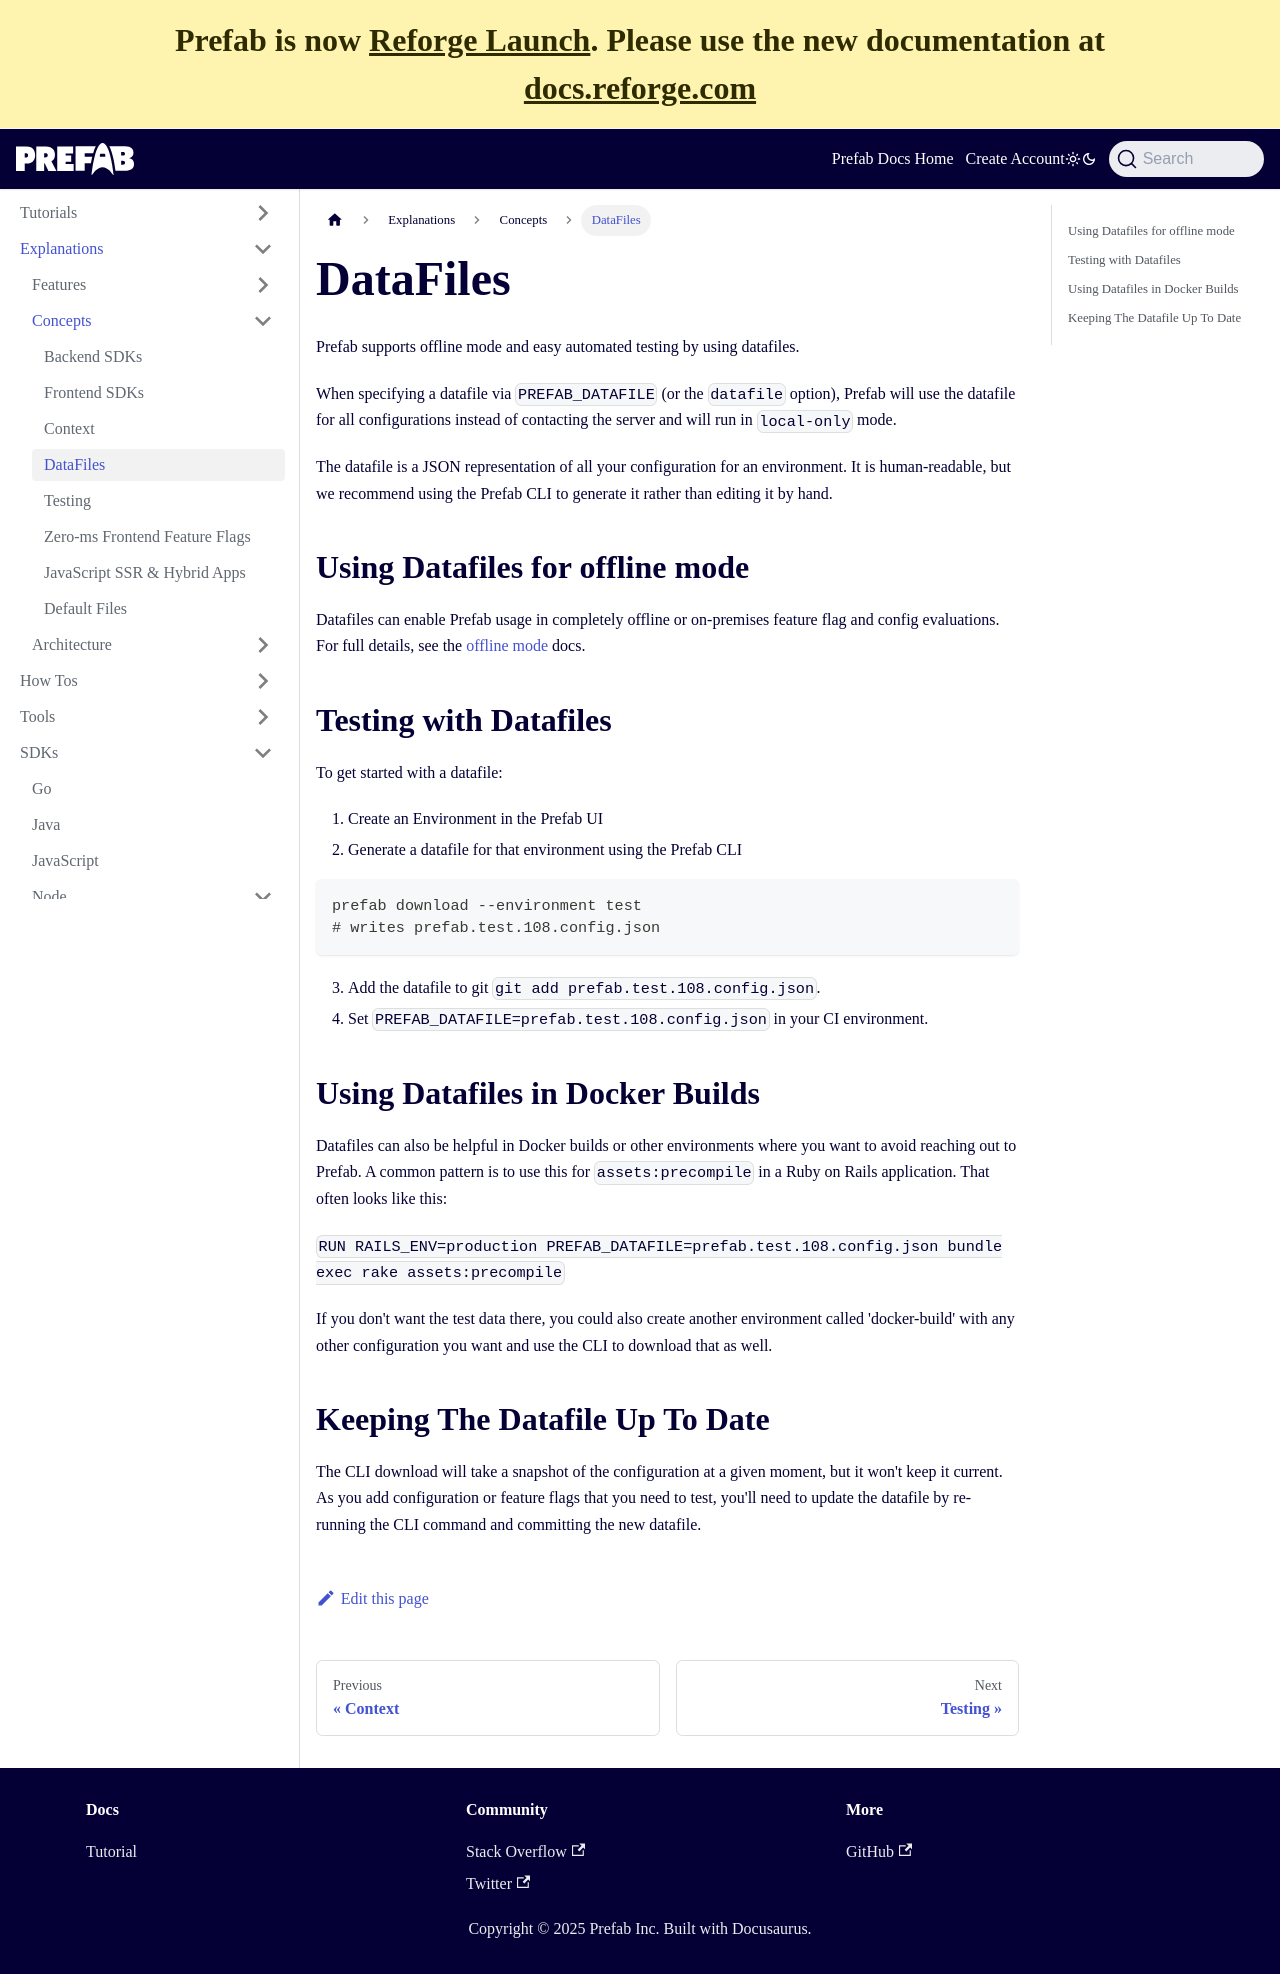

repository: prefab-cloud/prefab-cloud-docs-web · page: docs/explanations/concepts/datafiles.html · generator: docusaurus

---
title: DataFiles
sidebar_label: DataFiles
sidebar_position: 5
---

Prefab supports offline mode and easy automated testing by using datafiles.

When specifying a datafile via `PREFAB_DATAFILE` (or the `datafile` option), Prefab will use the datafile for all configurations instead of contacting the server and will run in `local-only` mode.

The datafile is a JSON representation of all your configuration for an environment. It is human-readable, but we recommend using the Prefab CLI to generate it rather than editing it by hand.

## Using Datafiles for offline mode

Datafiles can enable Prefab usage in completely offline or on-premises feature flag and config evaluations. For full details, see the [offline mode][offline] docs.

## Testing with Datafiles

To get started with a datafile:

1. Create an Environment in the Prefab UI
2. Generate a datafile for that environment using the Prefab CLI

```bash
prefab download --environment test
# writes prefab.test.108.config.json
```

3. Add the datafile to git `git add prefab.test.108.config.json`.
4. Set `PREFAB_DATAFILE=prefab.test.108.config.json` in your CI environment.

## Using Datafiles in Docker Builds

Datafiles can also be helpful in Docker builds or other environments where you want to avoid reaching out to Prefab. A common pattern is to use this for `assets:precompile` in a Ruby on Rails application. That often looks like this:

`RUN RAILS_ENV=production PREFAB_DATAFILE=prefab.test.108.config.json bundle exec rake assets:precompile
`

If you don't want the test data there, you could also create another environment called 'docker-build' with any other configuration you want and use the CLI to download that as well.

## Keeping The Datafile Up To Date

The CLI download will take a snapshot of the configuration at a given moment, but it won't keep it current. As you add configuration or feature flags that you need to test, you'll need to update the datafile by re-running the CLI command and committing the new datafile.

[offline]: ../../how-tos/offline-mode
